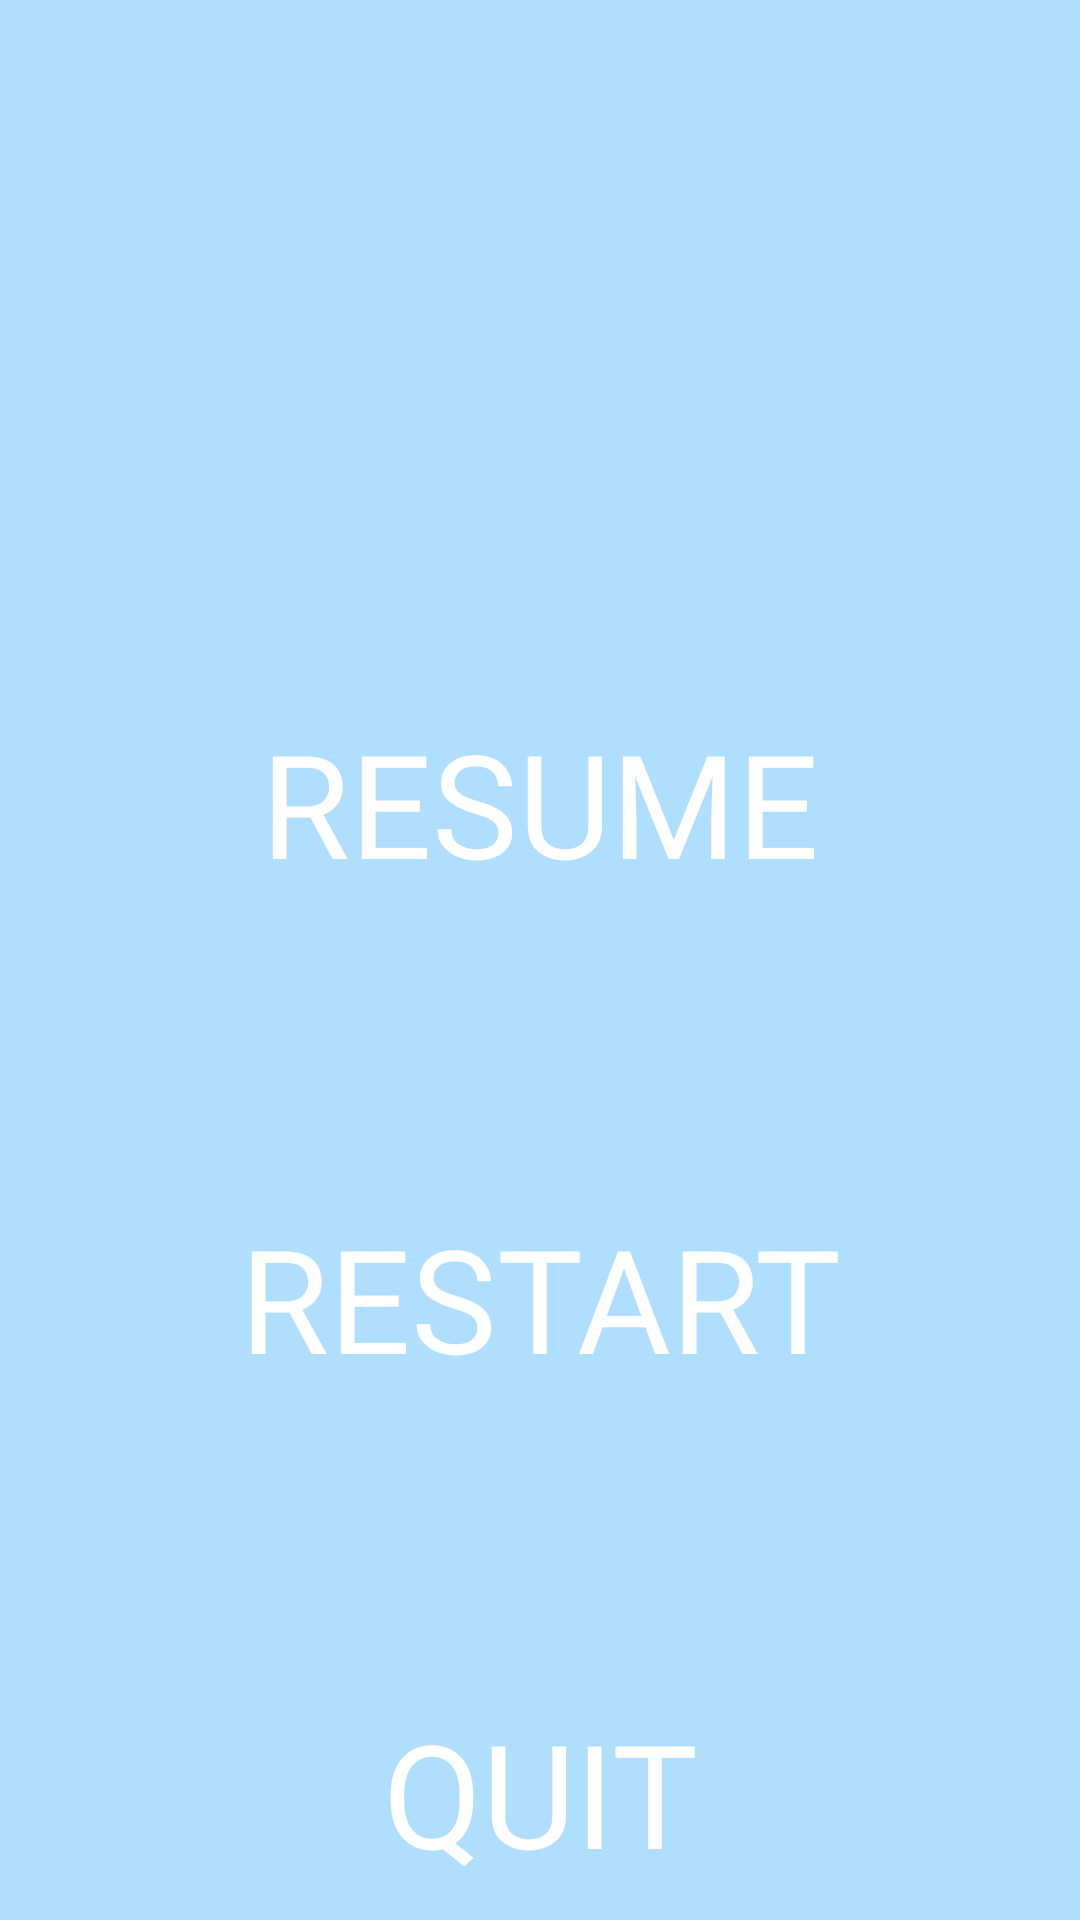

Android layout source for this screen:
<!-- AndroidManifest.xml: application theme Theme.ColoredBottles -->
<!-- res/layout/activity_pause_game.xml -->
<?xml version="1.0" encoding="utf-8"?>
<LinearLayout xmlns:android="http://schemas.android.com/apk/res/android"
    android:layout_width="match_parent"
    android:layout_height="match_parent"
    android:orientation="vertical"
    android:background="@color/backGround">

    <android.widget.Button
        android:id="@+id/resume_button"
        android:layout_width="340dp"
        android:layout_height="115dp"
        android:layout_marginTop="210dp"
        style="@style/DifficultyActivityTextLabelBottles.PauseButtons"
        android:text="@string/resume"
        android:fontFamily="@font/titan_one_regular"
        android:background="@drawable/shape_button_pause"
        android:backgroundTint="@color/mainButton"
        />
    <android.widget.Button
        android:id="@+id/restart_button"
        android:layout_width="340dp"
        android:layout_height="115dp"
        android:layout_marginTop="50dp"
        android:text="@string/restart"
        android:fontFamily="@font/titan_one_regular"
        android:background="@drawable/shape_button_pause"
        android:backgroundTint="@color/mainButton"
        style="@style/DifficultyActivityTextLabelBottles.PauseButtons"
        />
    <android.widget.Button
        android:id="@+id/quit_button"
        android:layout_width="340dp"
        android:layout_height="115dp"
        android:layout_marginTop="50dp"
        android:text="@string/quit"
        android:fontFamily="@font/titan_one_regular"
        android:background="@drawable/shape_button_pause"
        android:backgroundTint="@color/mainButton"
        style="@style/DifficultyActivityTextLabelBottles.PauseButtons"
        />
</LinearLayout>
<!-- resources referenced by this layout -->
<resources>
  <color name="backGround">#B0DEFF</color>
  <color name="mainButton">#0066FF</color>
  <string name="quit">quit</string>
  <string name="restart">restart</string>
  <string name="resume">resume</string>
  <style name="DifficultyActivityTextLabelBottles.PauseButtons">
          <item name="android:textSize">48sp</item>
          <item name="textAllCaps">true</item>
      </style>
  <style name="Theme.ColoredBottles" parent="Base.Theme.ColoredBottles" />
  <style name="Base.Theme.ColoredBottles" parent="Theme.Material3.DayNight.NoActionBar">
          
          
      </style>
</resources>
